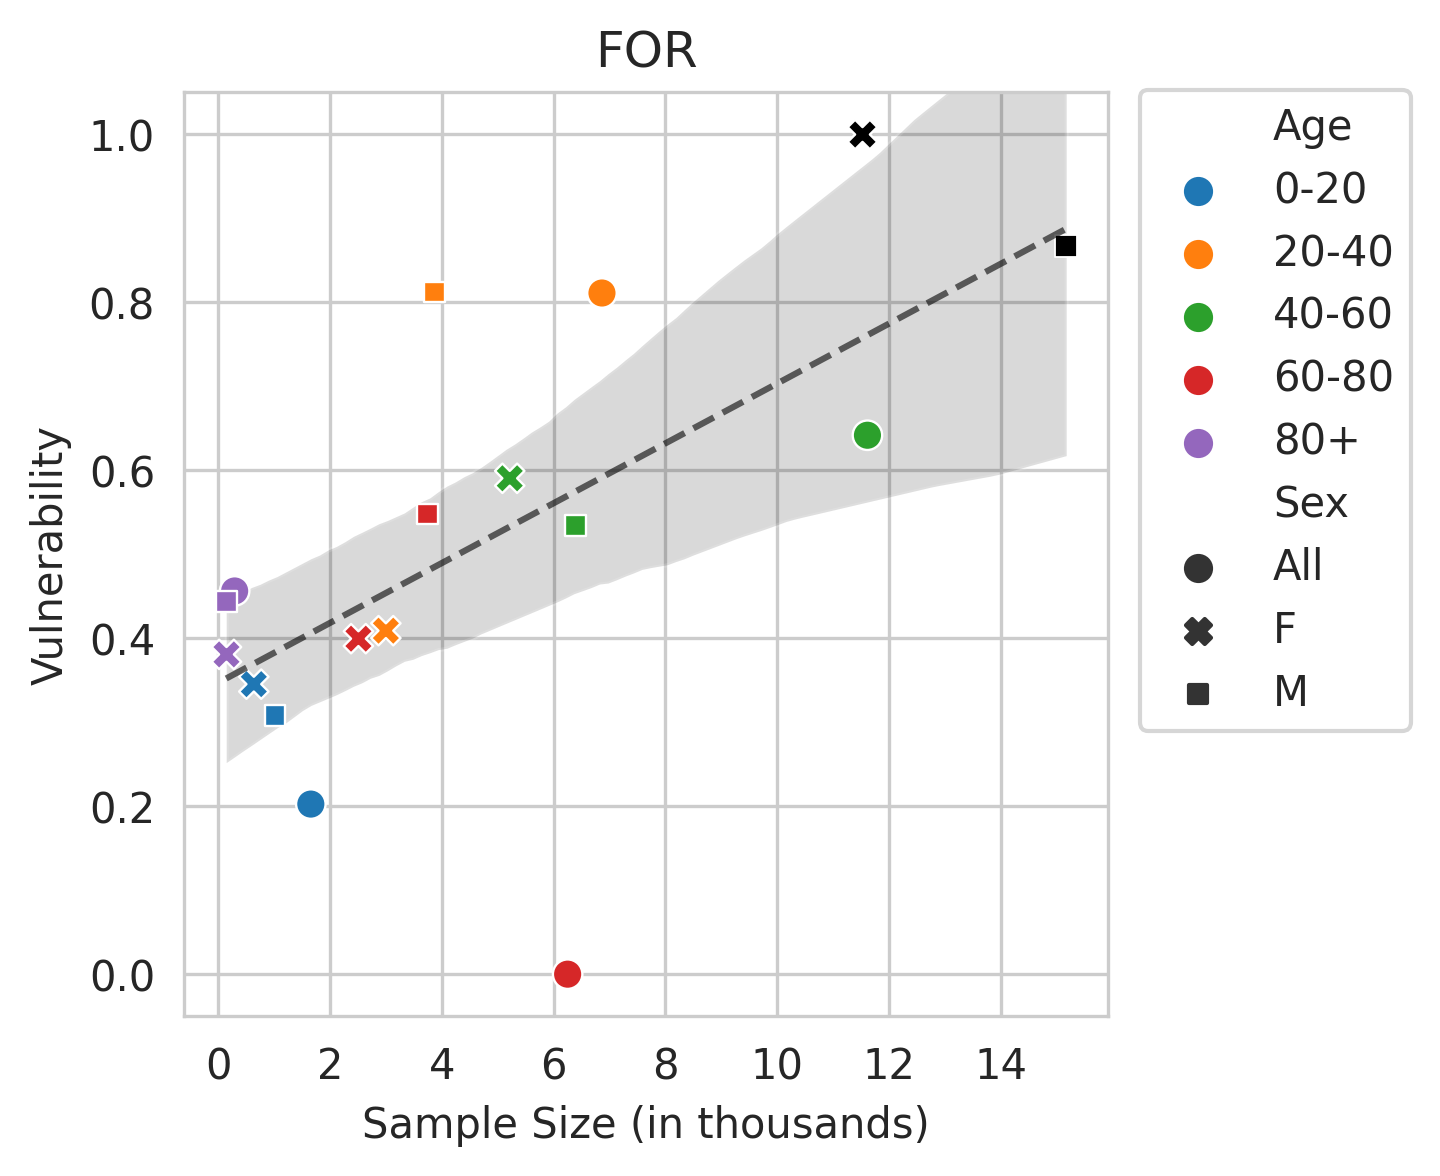

Source data for this figure (header and first rows):
Sex, Age, count, coeff
All, 0-20, 1.659, 0.2025
All, 20-40, 6.865, 0.8109
All, 40-60, 11.61, 0.6416
All, 60-80, 6.251, 0.0
All, 80+, 0.297, 0.4562
F, 0-20, 0.64, 0.3453
F, 20-40, 3.001, 0.4089
F, 40-60, 5.216, 0.5903
F, 60-80, 2.51, 0.3994
F, 80+, 0.151, 0.3807
F, , 11.52, 1.0
M, 0-20, 1.019, 0.3083
M, 20-40, 3.864, 0.8121
M, 40-60, 6.396, 0.5337
M, 60-80, 3.741, 0.5478
M, 80+, 0.146, 0.4439
M, , 15.17, 0.8673
